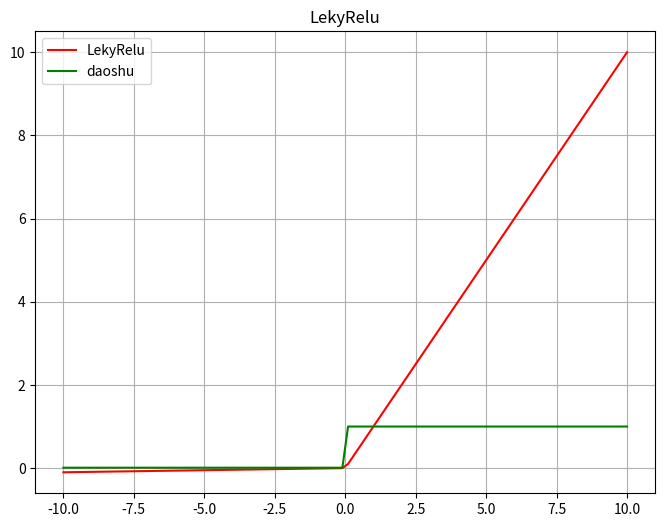

The script that saved this image:
import numpy as np
import matplotlib.pyplot as  plt
def  lekyRelu(x,a = 0.01):
    return  np.where(x>0,x,a*x)
def  Leky_daoshu(x,a=0.01):
    return np.where(x>0,1,a)
x = np.linspace(-10,10,100)
y_lekyRelu = lekyRelu(x)
y_derivative = Leky_daoshu(x)
plt.figure(figsize=(8,6))
plt.plot(x,y_lekyRelu,label = 'LekyRelu',color = 'r')
plt.plot(x,y_derivative,label = 'daoshu',color = 'g')
plt.title("LekyRelu")
plt.legend()
plt.grid(True)
plt.show()
